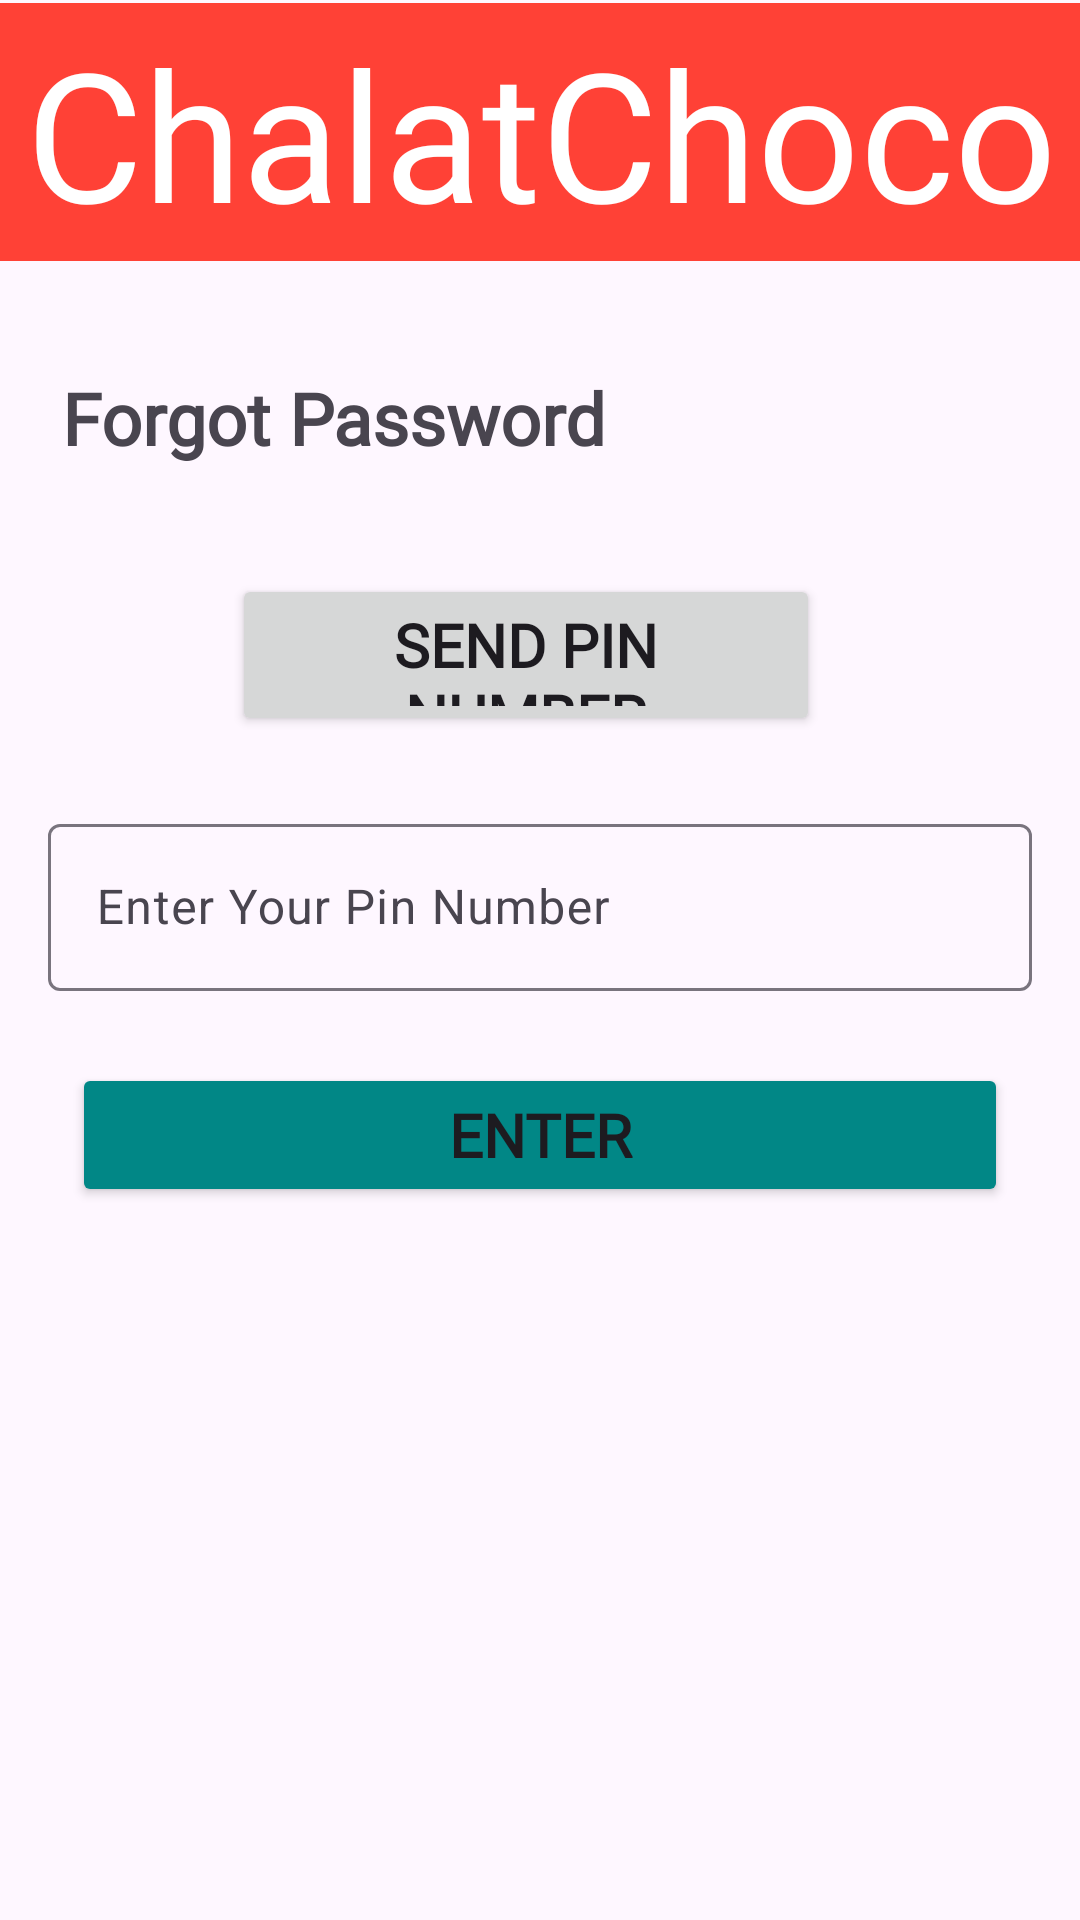

Here is an Android app screen rendered from its layout file. Give the layout XML and the strings, colors and styles it references.
<!-- AndroidManifest.xml: application theme Theme.ChalatChoco -->
<!-- res/layout/activity_forget_password.xml -->
<?xml version="1.0" encoding="utf-8"?>
<androidx.constraintlayout.widget.ConstraintLayout xmlns:android="http://schemas.android.com/apk/res/android"
    xmlns:app="http://schemas.android.com/apk/res-auto"
    xmlns:tools="http://schemas.android.com/tools"
    android:id="@+id/main"
    android:layout_width="match_parent"
    android:layout_height="match_parent"
    tools:context=".ForgetPasswordActivity">

    <FrameLayout
        android:id="@+id/frameLayout7"
        android:layout_width="407dp"
        android:layout_height="86dp"
        android:layout_marginTop="1dp"
        android:background="@color/toolbar"
        app:layout_constraintEnd_toEndOf="parent"
        app:layout_constraintStart_toStartOf="parent"
        app:layout_constraintTop_toTopOf="parent">

        <TextView
            android:id="@+id/textView20"
            android:layout_width="wrap_content"
            android:layout_height="wrap_content"
            android:layout_gravity="center"
            android:fontFamily="@font/agbalumo_regular"
            android:gravity="center"
            android:text="@string/app_name"
            android:textColor="@color/white"
            android:textSize="60sp" />
    </FrameLayout>

    <TextView
        android:id="@+id/textView21"
        android:layout_width="wrap_content"
        android:layout_height="wrap_content"
        android:layout_marginTop="36dp"
        android:fontFamily="@font/afacad_variablefont_wght"
        android:text="@string/forgotpassword"
        android:textSize="24sp"
        android:textStyle="bold"
        app:layout_constraintEnd_toEndOf="parent"
        app:layout_constraintHorizontal_bias="0.116"
        app:layout_constraintStart_toStartOf="parent"
        app:layout_constraintTop_toBottomOf="@+id/frameLayout7" />

    <Button
        android:id="@+id/buttonsendpin"
        android:layout_width="196dp"
        android:layout_height="54dp"
        android:layout_marginTop="36dp"
        android:fontFamily="@font/afacad_variablefont_wght"
        android:text="@string/sendpin"
        android:textSize="20sp"
        android:textStyle="bold"
        app:layout_constraintEnd_toEndOf="parent"
        app:layout_constraintHorizontal_bias="0.471"
        app:layout_constraintStart_toStartOf="parent"
        app:layout_constraintTop_toBottomOf="@+id/textView21" />

    <com.google.android.material.textfield.TextInputLayout
        android:id="@+id/textInputLayout"
        android:layout_width="0dp"
        android:layout_height="wrap_content"
        android:layout_marginStart="16dp"
        android:layout_marginTop="24dp"
        android:layout_marginEnd="16dp"
        app:layout_constraintEnd_toEndOf="parent"
        app:layout_constraintStart_toStartOf="parent"
        app:layout_constraintTop_toBottomOf="@+id/buttonsendpin">

        <com.google.android.material.textfield.TextInputEditText
            android:id="@+id/editPin"
            android:layout_width="match_parent"
            android:layout_height="wrap_content"
            android:hint="Enter Your Pin Number"
            android:inputType="text" />
    </com.google.android.material.textfield.TextInputLayout>

    <Button
        android:id="@+id/buttonotpSend"
        android:layout_width="0dp"
        android:layout_height="wrap_content"
        android:layout_marginStart="24dp"
        android:layout_marginTop="24dp"
        android:layout_marginEnd="24dp"
        android:backgroundTint="@color/design_default_color_secondary_variant"
        android:fontFamily="@font/afacad_variablefont_wght"
        android:text="@string/enter"
        android:textSize="20sp"
        android:textStyle="bold"
        app:layout_constraintEnd_toEndOf="parent"
        app:layout_constraintStart_toStartOf="parent"
        app:layout_constraintTop_toBottomOf="@+id/textInputLayout" />
</androidx.constraintlayout.widget.ConstraintLayout>
<!-- resources referenced by this layout -->
<resources>
  <color name="toolbar">#FF4136</color>
  <color name="white">#FFFFFFFF</color>
  <string name="app_name">ChalatChoco</string>
  <string name="enter">Enter</string>
  <string name="forgotpassword">Forgot Password</string>
  <string name="sendpin">Send Pin Number</string>
  <style name="Theme.ChalatChoco" parent="Base.Theme.ChalatChoco" />
  <style name="Base.Theme.ChalatChoco" parent="Theme.Material3.DayNight.NoActionBar">
          
          
      </style>
</resources>
